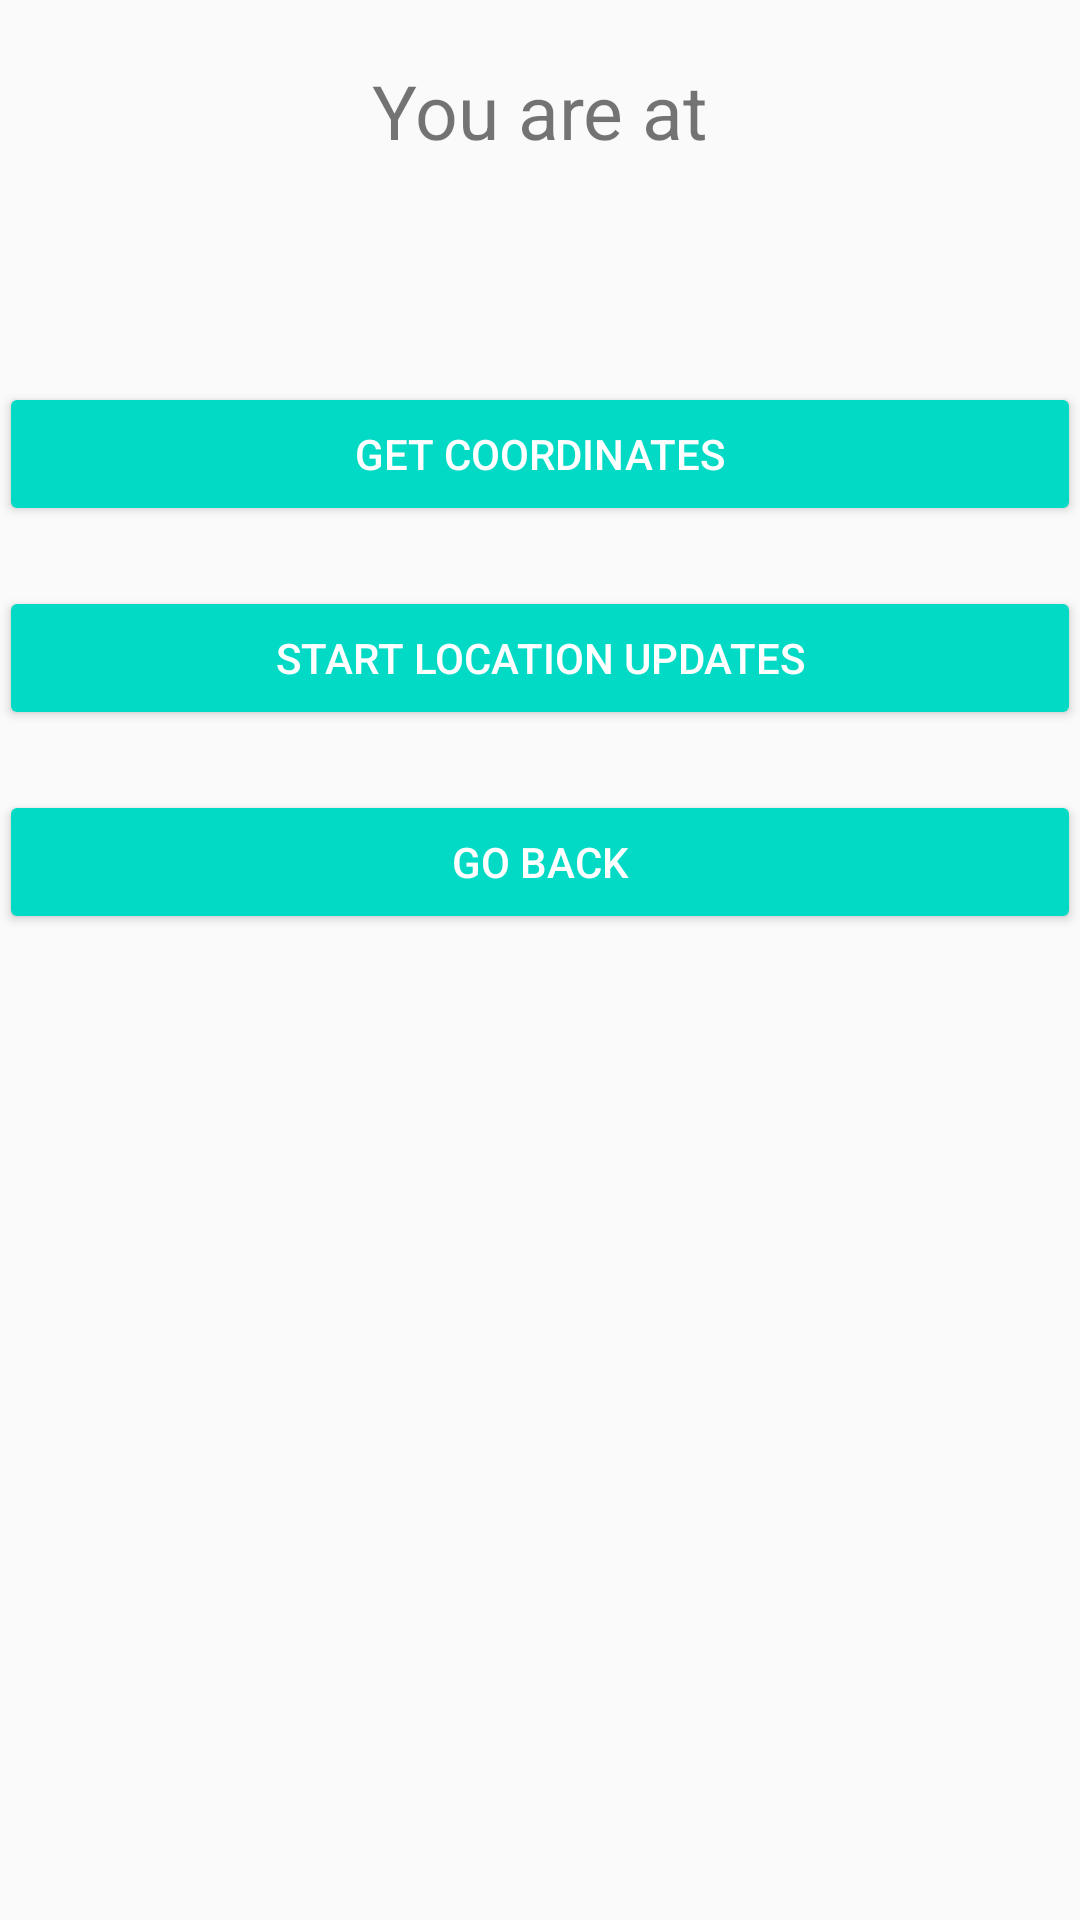

The Android layout XML behind this screen, and the referenced resources:
<!-- AndroidManifest.xml: application theme AppTheme -->
<!-- res/layout/activity_location.xml -->
<?xml version="1.0" encoding="utf-8"?>
<LinearLayout xmlns:android="http://schemas.android.com/apk/res/android"
    xmlns:tools="http://schemas.android.com/tools"
    android:id="@+id/activity_main"
    android:layout_width="match_parent"
    android:layout_height="match_parent"
    android:paddingBottom="@dimen/activity_vertical_margin"
    android:paddingLeft="@dimen/activity_horizontal_margin"
    android:paddingRight="@dimen/activity_horizontal_margin"
    android:paddingTop="@dimen/activity_vertical_margin"
    android:layout_gravity="center_horizontal"
    android:orientation="vertical"
    >


    <TextView
        android:id="@+id/txtLabel"
        android:layout_marginTop="20dp"
        android:textSize="25dp"
        android:text="You are at"
        android:layout_gravity="center_horizontal"
        android:layout_width="wrap_content"
        android:layout_height="wrap_content" />

    <TextView
        android:id="@+id/txtCoordinates"
        android:layout_marginTop="20dp"
        android:textSize="25dp"
        android:text=""
        android:layout_gravity="center_horizontal"
        android:layout_width="wrap_content"
        android:layout_height="wrap_content" />

    <Button
        android:id="@+id/btnGetCoordinates"
        android:text="Get Coordinates"
        android:layout_marginTop="20dp"
        android:layout_width="match_parent"
        android:layout_height="wrap_content"
        style="@style/Widget.AppCompat.Button.Colored"
        />

    <Button
        android:id="@+id/btnTrackLocation"
        android:text="Start location updates"
        android:layout_marginTop="20dp"
        android:layout_width="match_parent"
        android:layout_height="wrap_content"
        style="@style/Widget.AppCompat.Button.Colored"
        />


    <Button
        android:id="@+id/btnback"
        android:text="Go back"
        android:layout_marginTop="20dp"
        android:layout_width="match_parent"
        android:layout_height="wrap_content"
        style="@style/Widget.AppCompat.Button.Colored"
        />

</LinearLayout>
<!-- resources referenced by this layout -->
<resources>
  <style name="AppTheme" parent="Theme.AppCompat.Light.NoActionBar">
          
          <item name="colorPrimary">@color/colorPrimary</item>
          <item name="colorPrimaryDark">@color/colorPrimaryDark</item>
          <item name="colorAccent">@color/colorAccent</item>
      </style>
  <!-- not gathered from this repository: default colours our renderer supplied (Android Studio template values) -->
  <color name="colorPrimary">#FF6200EE</color>
  <color name="colorPrimaryDark">#FF3700B3</color>
  <color name="colorAccent">#FF03DAC5</color>
</resources>
